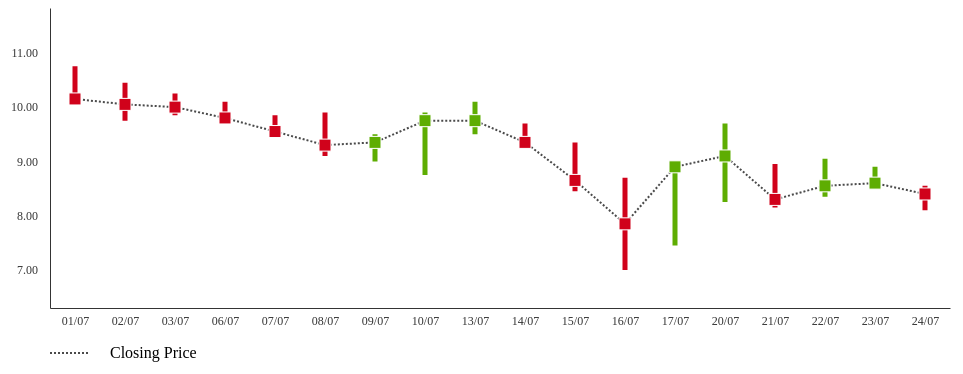
D3 v5 page, settled after 480 driven frames (8 s of simulated time); the page loaded 1 data file(s).


// ── stock-trader.js
// Hard Code values ---------- ---------- ----------
let canvasW = 1050, canvasH = 420, chartH = 300;
let title = "SHARE TRACKER", script = "Vodafone Idea";
let dateParser = d3.utcParse("%d/%m/%y"), utc = d3.utcFormat("%d/%m"), tooltipDate = d3.utcFormat("%A, %B %-d, %Y"), showPrice = d3.format(",.2f");
let red = "#D0021B", green = "#5EAD02", widthBand = "5px";

//Initialize ---------- ---------- ----------
d3.csv("share_data.csv").then(d=> chart(d)); //Load data and call the function
d3.select("#title").append("text").text(title); //Title
d3.select("#script").append("text").text(script); //Selected script
let uc = d3.select("#container").append("svg").attr("width", canvasW).attr("height", canvasH)
    .append("g").attr("transform", "translate("+0+", "+0+")");

//Draw Chart ---------- ---------- ----------
function chart(data)
{
    // Convert data types and create arrays
    data.forEach(d=> { d.Close=+d.Close; d.PrevClose=+d.PrevClose; d.Open=+d.Open; d.High=+d.High; d.Low=+d.Low; d.Date=dateParser(d.Date); return d;});
    let dateArray = []; data.map(d =>dateArray.push(d.Date));
    let closeArray = []; data.map(d=>closeArray.push(d.Close));
    let lowArray = []; data.map(d=>lowArray.push(d.Low)), min = d3.min(lowArray);
    let highArray = []; data.map(d=>highArray.push(d.High)), max = d3.max(highArray);

    // Setup scales
    let xScale = d3.scalePoint().domain(dateArray).range([0, canvasW-150]).padding(0.5);
    let yScale = d3.scaleLinear().domain([min*0.9, max*1.1]).range([chartH, 0]);

    // X axis
    let lineX = uc.selectAll("#lineX").data([""]);
    lineX.exit().remove();
    lineX.enter().append("g")
        .attr("class", "xAxis").attr("id","lineX").merge(lineX)
        .attr("transform", "translate("+ 90 +"," + chartH + ")")
        .call(d3.axisBottom(xScale)
            .ticks(dateArray.length).tickSize(0).tickPadding(8).tickFormat((d,i)=>utc(dateArray[i])));

   // Y axis
    let lineY = uc.selectAll("#lineY").data([""]);
    lineY.exit().remove();
    lineY.enter().append("g")
        .attr("class", "yAxis").attr("id","lineY").merge(lineY)
        .attr("transform", "translate("+ 90 +"," + 0 + ")")
        .call(d3.axisLeft(yScale)
            .ticks(5).tickSize(0).tickPadding(12).tickFormat(d3.format(",.2f")));

    // Legend
    uc.append("text").attr("x", 150).attr("y", chartH+50).attr("class","legend").text("Closing Price");
    uc.append("path").attr("class","line").attr("d", d3.line()([[90, chartH+45], [130, chartH+45]]))

    // Draw lines ---------- ---------- ----------
    let lineArray = []; data.map((d,i)=> lineArray[i] = [dateArray[i],closeArray[i]]);
    let linePath = d3.line().x(d=>xScale(d[0])).y(d=>yScale(d[1])).curve(d3.curveLinear);//Curve Type
    uc.append("path").data([lineArray]).attr("class","line")
        .attr("transform", "translate("+ 90 +"," + 0 + ")").attr("d", linePath);

    // Draw Range bands
    let lineBand = []; data.map((d,i)=> lineBand[i] =
        [[dateArray[i],data[i].High],[dateArray[i],data[i].Low],[dateArray[i],data[i].Open],[dateArray[i],data[i].Close]]);
    for(i=0;i<lineBand.length;i++){
        uc.append("path").data([lineBand[i]])
            .attr("transform", "translate("+ 90 +"," + 0 + ")").attr("d", linePath)
            .attr("stroke",(d)=>{ if(data[i].Close >= data[i].PrevClose){return green;}else{return red;}}).attr("stroke-width",widthBand);}

    //Tooltip
    let tooltip = d3.select("body").append("div").attr("class", "tooltip");

   // Box for each datapoint
    let markers = uc.selectAll("#markers").data(data); let yPosition = -6;
    markers.exit().remove();
    markers.enter().append("rect")
        .attr("id","#markers").attr("class","markers")
            .on("mouseover", (d,i)=>{return tooltip.style("visibility", "visible")
                .html("<b/>" + tooltipDate(data[i].Date) + "</b/>"
                    + "<br/>" + "Open Price: " + "<b/>" + showPrice(data[i].Open) + "</b/>"
                    + "&nbsp;&nbsp;&nbsp;&nbsp;" + "Close Price: " + "<b/>" + showPrice(data[i].Close) + "</b/>"
                    + "<br/>" + "Day High: " + "<b/>" + showPrice(data[i].High) + "</b/>"
                    + "&nbsp;&nbsp;&nbsp;&nbsp;&nbsp;&nbsp;&nbsp;" + "Day Low: " + "<b/>" + showPrice(data[i].Low) + "</b/>");})
            .on("mousemove", ()=>{return tooltip.style("top", (event.pageY-65)+"px").style("left",(event.pageX+12)+"px");})
            .on("mouseout", ()=>{return tooltip.style("visibility", "hidden");})
        .merge(markers)
        .attr("transform", "translate("+84+"," + yPosition + ")")
        .attr("x", (d,i)=>xScale(dateArray[i])).attr("y", (d,i)=>yScale(closeArray[i]))
        .attr("width",12).attr("height",12)
        .attr("fill",(d,i)=>{ if(data[i].Close >= data[i].PrevClose){ return green; } else { return red; } }).attr("stroke","white");
}


### data: share_data.csv
Symbol, Series, Date, PrevClose, Open, High, Low, Last Price, Close, Average Price, Total Traded Quantity, Turnover, No. of Trades, Deliverable Qty, % Dly Qt to Traded Qty
IDEA, EQ, 01/07/20, 10.6, 10.4, 10.75, 10.05, 10.1, 10.15, 10.3, 434164889, 4470142870, 285656, 138874853, 31.99
IDEA, EQ, 02/07/20, 10.15, 10.2, 10.45, 9.75, 10.05, 10.05, 10.1, 369250291, 3728337949, 256078, 113452387, 30.73
IDEA, EQ, 03/07/20, 10.05, 10.1, 10.25, 9.85, 10.05, 10, 10.04, 262034228, 2631447130, 169302, 68206349, 26.03
IDEA, EQ, 06/07/20, 10, 10.1, 10.1, 9.75, 9.8, 9.8, 9.86, 231239132, 2280967354, 191058, 85035282, 36.77
IDEA, EQ, 07/07/20, 9.8, 9.8, 9.85, 9.45, 9.6, 9.55, 9.61, 241560882, 2321548797, 182006, 89888751, 37.21
IDEA, EQ, 08/07/20, 9.55, 9.6, 9.9, 9.1, 9.25, 9.3, 9.56, 451510804, 4314942005, 204984, 118792514, 26.31
IDEA, EQ, 09/07/20, 9.3, 9.25, 9.5, 9, 9.35, 9.35, 9.29, 360689438, 3350007790, 191524, 73983871, 20.51
IDEA, EQ, 10/07/20, 9.35, 9.2, 9.9, 8.75, 9.8, 9.75, 9.39, 924543604, 8676891241, 344587, 220741765, 23.88
IDEA, EQ, 13/07/20, 9.75, 10, 10.1, 9.5, 9.75, 9.75, 9.72, 378800062, 3683634187, 195812, 127421219, 33.64
IDEA, EQ, 14/07/20, 9.75, 9.65, 9.7, 9.3, 9.3, 9.35, 9.49, 278387341, 2642471172, 170582, 91997037, 33.05
IDEA, EQ, 15/07/20, 9.35, 9.2, 9.35, 8.45, 8.75, 8.65, 8.92, 476000600, 4247142919, 269643, 190838708, 40.09
IDEA, EQ, 16/07/20, 8.65, 8.65, 8.7, 7, 7.8, 7.85, 7.78, 990881582, 7704162530, 355248, 244096663, 24.63
IDEA, EQ, 17/07/20, 7.85, 7.6, 9, 7.45, 8.95, 8.9, 8.48, 764117778, 6480241710, 263154, 173705589, 22.73
IDEA, EQ, 20/07/20, 8.9, 9.4, 9.7, 8.25, 9, 9.1, 9.38, 1034536973, 9699770801, 382209, 322210026, 31.15
IDEA, EQ, 21/07/20, 9.1, 8.95, 8.95, 8.15, 8.4, 8.3, 8.45, 644550188, 5445531680, 332314, 236897615, 36.75
IDEA, EQ, 22/07/20, 8.3, 8.45, 9.05, 8.35, 8.55, 8.55, 8.64, 505621621, 4370484228, 264807, 118892612, 23.51
IDEA, EQ, 23/07/20, 8.55, 8.9, 8.9, 8.5, 8.55, 8.6, 8.67, 232041998, 2012004022, 256236, 80029014, 34.49
IDEA, EQ, 24/07/20, 8.6, 8.4, 8.55, 8.1, 8.4, 8.4, 8.37, 242282991, 2027283971, 185561, 70908685, 29.27